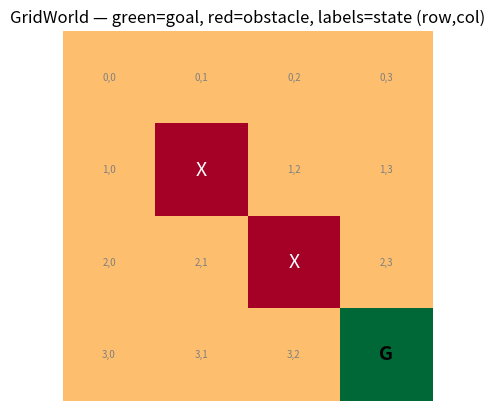
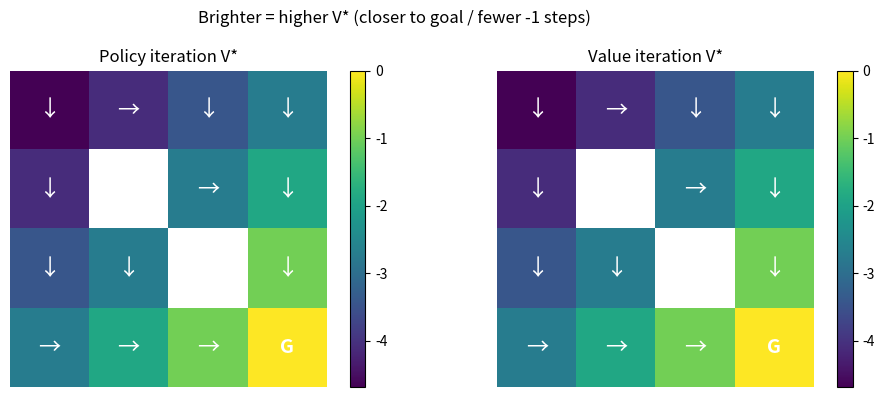

Write Python code to recreate these figures, in order.
# =============================================================================
# REINFORCEMENT LEARNING FOUNDATIONS — learn by doing, not by labels
# =============================================================================
#
# So far in this course:
#   Supervised learning  →  (input, correct answer) pairs. "Here's a 7, copy it."
#   Generative models    →  make new data. No single right pixel per step.
#
# Reinforcement learning (RL) is different:
#   An AGENT lives in a WORLD, picks ACTIONS, gets REWARDS (or penalties).
#   Nobody hands you the perfect move at each step. You discover it by trial.
#
# Think: teaching a dog tricks.
#   State   = where the dog is, what it's doing (sitting? standing?)
#   Action  = you say "sit" or "stay" or give a treat timing
#   Reward  = treat (+1) or nothing (0) or scold (-1)
#   Policy  = the dog's habit: "when I hear sit, I lower my hips"
#
# Or a video game:
#   State   = screen / position / health
#   Action  = jump, shoot, move left
#   Reward  = +10 for coin, -100 for dying
#   Goal    = maximize TOTAL reward over the whole episode, not one frame
#
# The hard part: actions have DELAYED consequences. Jump now → land on platform
# 2 seconds later → reach the flag → big reward. RL must connect those dots.
#
#
# ---------------------------------------------------------------------------
# 1) MARKOV DECISION PROCESS (MDP) — the board game's rulebook
# ---------------------------------------------------------------------------
#
# An MDP is the standard math picture of an RL problem. Five ingredients:
#
#   S  = States      (where can you be?)
#   A  = Actions     (what can you do in each state?)
#   P  = Dynamics    (if I'm in s, do a, where do I land next?)
#   R  = Rewards     (how good was that step?)
#   γ  = Gamma       (discount: how much do I care about FAR-future reward?)
#
# Tiny grid example (4 rooms):
#
#     [Start] --right--> [ ] --right--> [Goal +10]
#        |                  |
#      down               down
#        v                  v
#       [ ]               [Pit -10]
#
#   S = {start, middle, goal, pit, ...}
#   A = {up, down, left, right}  (maybe illegal into walls)
#   P(s' | s, a) = probability of landing in s' after action a in s
#   R(s, a, s')  = reward for that transition (goal +10, pit -10, else 0)
#
# THE MARKOV PROPERTY (the name "Markov" is doing real work):
#   "The future depends on the past ONLY through the present state."
#
#   In English: the current state s_t should already contain everything
#   that matters for deciding what happens next. You don't need the full
#   history of every move since kindergarten.
#
#   Good state: chess board position (all pieces visible).
#   Bad state:  "I'm on square e4" without knowing where the rest of the
#               pieces are — you've hidden information the game needs.
#
#   If your state is Markov, then:
#     P(s_{t+1} | s_t, a_t, s_{t-1}, a_{t-1}, ...)  =  P(s_{t+1} | s_t, a_t)
#
# EPISODE vs CONTINUING:
#   Episodic  = game ends (win/lose). Reset to start. Mario level, chess game.
#   Continuing = runs forever (or very long). Factory control, stock trading.
#
# POLICY π (pi):
#   π(a | s) = probability of choosing action a in state s
#   Deterministic policy: one fixed action per state ("always go right at start")
#   Stochastic policy: sometimes explore ("usually right, sometimes try down")
#
# RETURN G_t (total future reward from time t):
#   G_t = R_{t+1} + γ R_{t+2} + γ² R_{t+3} + ...
#
#   γ ∈ [0, 1] is the DISCOUNT:
#     γ = 0   → only care about immediate next reward (myopic)
#     γ = 1   → future counts fully (only ok if episodes are guaranteed short)
#     γ ≈ 0.99 → standard in long games; far future still matters, but less
#
#   Why discount? (1) math converges, (2) humans prefer bird-in-hand,
#   (3) in infinite horizons, undiscounted sums can blow up to infinity.
#
# VALUE FUNCTIONS — "how good is it to be here?"
#
#   V^π(s) = expected return if you start in s and follow policy π forever
#            "If I'm in this state and keep acting like π, how much reward
#             do I collect on average?"
#
#   Q^π(s, a) = expected return if you start in s, take action a FIRST,
#               then follow π
#            "If I force this one move a, then behave normally, what's the
#             average score?"
#
#   Q is often more useful for control: pick argmax_a Q(s,a) = best move now.
#   V tells you how good a STATE is; Q tells you how good a STATE–ACTION pair is.
#
#
# ---------------------------------------------------------------------------
# 2) BELLMAN EQUATIONS — recursive "value of here = reward + value of next"
# ---------------------------------------------------------------------------
#
# The big insight: optimal future value can be written in terms of ITSELF.
# Like compound interest, but for states.
#
# BELLMAN EXPECTATION (for a fixed policy π):
#
#   V^π(s) = Σ_a π(a|s) Σ_{s'} P(s'|s,a) [ R(s,a,s') + γ V^π(s') ]
#
# English:
#   "Value of being in s under π =
#      average over actions π might take
#      of (immediate reward + discounted value of wherever you land)"
#
# Same idea for Q:
#
#   Q^π(s,a) = Σ_{s'} P(s'|s,a) [ R(s,a,s') + γ Σ_{a'} π(a'|s') Q^π(s',a') ]
#
# BELLMAN OPTIMALITY (for the BEST possible behavior, π*):
#
#   V*(s) = max_a Σ_{s'} P(s'|s,a) [ R(s,a,s') + γ V*(s') ]
#
#   Q*(s,a) = Σ_{s'} P(s'|s,a) [ R(s,a,s') + γ max_{a'} Q*(s',a') ]
#
# English:
#   "Best value here = best action's (reward now + discounted best value next)"
#
# The max in optimal Q is why RL is CONTROL: at each state, pick the action
# with highest Q*(s,a). No teacher needed at runtime — the table is the teacher.
#
# WHY THIS MATTERS:
#   Bellman turns "infinite future" into a LOCAL equation you can solve or
#   learn iteratively. Every algorithm in this phase is a cousin of:
#     "current estimate ← reward + γ × next estimate"
#
#
# ---------------------------------------------------------------------------
# 3) DYNAMIC PROGRAMMING (DP) — solve the MDP when you KNOW the rules
# ---------------------------------------------------------------------------
#
# DP = planning with perfect knowledge of P and R. You don't learn from
# messy real-world interaction; you crunch the math on paper (or in code).
#
# Assumption: full model of the environment (transition probabilities).
# Tiny grids, toy MDPs, known games — yes. Atari from pixels — no (later).
#
# Two classic algorithms (both use Bellman backups):
#
# (A) POLICY ITERATION
#     1. Start with any policy π (even random).
#     2. POLICY EVALUATION: compute V^π for that π (solve Bellman expectation).
#     3. POLICY IMPROVEMENT: greedily set π(s) = argmax_a Q(s,a) from that V.
#     4. Repeat until π stops changing.
#
#     Like: draft a game plan → score how good it is → fix obvious mistakes
#           → repeat until the plan is stable.
#
# (B) VALUE ITERATION
#     Skip keeping π explicit. Repeatedly apply the Bellman OPTIMALITY update:
#
#       V_{k+1}(s) ← max_a Σ_{s'} P(s'|s,a) [ R + γ V_k(s') ]
#
#     Until V stops changing. Then π*(s) = argmax_a [...] from final V.
#
#     Often fewer concepts; one loop that directly chases V*.
#
# DP limitations (why we don't stop here):
#   • Need P(s'|s,a) — real robots / games rarely give you the full table.
#   • Curse of dimensionality: |S| or |A| huge → table doesn't fit in memory.
#   • DP is the FOUNDATION; MC and TD (later) relax "known model" and scale up.
#
#
# ---------------------------------------------------------------------------
# 4) MONTE CARLO (MC) METHODS — learn from finished episodes, no model needed
# ---------------------------------------------------------------------------
#
# "Monte Carlo" = estimate expectations by AVERAGING many random rollouts.
# No Bellman model of P required. You only need to PLAY the game.
#
# Core idea:
#   1. Follow policy π, run a FULL episode until done: s0,a0,r1,s1,a1,r2,...
#   2. Compute actual return G_t for each visited step t.
#   3. Update estimates:
#        V(s) ← average of all G_t you ever saw starting from s
#        Q(s,a) ← average of all G_t you ever saw after taking a in s
#
# First-visit MC: only count G_t the FIRST time s appears in an episode.
# Every-visit MC: count every time s appears (still works with enough data).
#
# Example intuition:
#   State = "blackjack hand 16 vs dealer 10"
#   Action = hit or stand
#   Run 10,000 full hands with a sticky policy, record profit each time.
#   Q(16, hit)  ≈ average profit when you hit from 16
#   Q(16, stand) ≈ average profit when you stand
#   Pick the higher average → better policy emerges without knowing card math.
#
# MC strengths:
#   • No model of environment dynamics needed.
#   • Unbiased estimates of V^π / Q^π (given enough episodes).
#   • Simple to explain: "try many times, average what happened."
#
# MC weaknesses:
#   • Must wait until episode ENDS to get G_t (bad for very long episodes).
#   • High variance: one lucky episode skews averages early on.
#   • Exploring states you rarely visit is slow (need many episodes).
#
# EXPLORATION (brief — every RL chapter needs this):
#   If you only do what looks best so far, you never discover a better move.
#   ε-greedy: with prob ε pick random action; else pick best Q(s,a).
#   ε starts high (explore), often decays over time (exploit what you learned).
#
#
# ---------------------------------------------------------------------------
# How the four pieces fit together
# ---------------------------------------------------------------------------
#
#   MDP          → problem definition (states, actions, rewards, γ)
#   Bellman      → recursive truth relating value today vs value tomorrow
#   DP           → exact solution when P and R are known (small tabular worlds)
#   Monte Carlo  → learn values from sample episodes when P is unknown
#
#   Later in the course you'll see:
#     TD learning  → update after EVERY step (bootstrap; don't wait for end)
#     Q-learning   → off-policy control (learn optimal while exploring)
#     Deep Q / PPO → same ideas, but V and Q are neural nets, not tables
#
#
# ---------------------------------------------------------------------------
# One table
# ---------------------------------------------------------------------------
#   Object        What it is                          Symbol
#   ------------  ----------------------------------  -----------------
#   State         "where am I?"                       s ∈ S
#   Action        "what can I do?"                    a ∈ A
#   Reward        immediate score                     r or R(s,a,s')
#   Policy        behavior rule                       π(a|s)
#   Return        discounted sum of future rewards    G_t
#   Value         expected return from a state        V^π(s)
#   Action-value  expected return from (s,a)        Q^π(s,a)
#   Discount      weight on future rewards            γ
#   Markov        future ⊥ past given present s       P(s'|s,a)
#
#   Method        Needs model P?   Updates when?
#   ------------  ---------------  ---------------------------------
#   DP            YES              sweep all states (planning)
#   Monte Carlo   NO               end of episode (full return G_t)
#   TD (later)    NO               each step (bootstrap next value)
#
# Next cells: small grid MDP, Bellman backups in code, DP solvers, MC estimates.
#


# =============================================================================
# GRID WORLD — a tiny MDP we can solve on paper AND simulate
# =============================================================================
#
# This class is TWO things at once:
#
#   (1) MODEL for Dynamic Programming
#       self.P stores every transition P(s'|s,a), reward, and done flag.
#       DP can sweep Bellman updates without ever "playing" the game.
#
#   (2) ENVIRONMENT for Monte Carlo
#       reset() + step(action) let an agent walk around and collect episodes.
#       MC never looks at self.P — it only sees (state, action, reward) rolls.
#
# Grid layout (size=4, 0-indexed rows/cols):
#
#     (0,0) (0,1) (0,2) (0,3)
#     (1,0)  ##   (1,2) (1,3)     ## = obstacle at (1,1)
#     (2,0) (2,1)  ##   (2,3)     ## = obstacle at (2,2)
#     (3,0) (3,1) (3,2) [GOAL]    goal = terminal at (3,3)
#
# Reward design: -1 every step, 0 at goal. Agent wants SHORT paths (fewer -1s).
# γ = 0.9 discounts how much we care about rewards many steps away.
#

import numpy as np
import matplotlib.pyplot as plt
import random


class GridWorld:
    def __init__(self, size=4):
        # --- S: state space ---------------------------------------------------
        self.size = size
        # State = (row, col). Tuple is hashable → can be dict keys for V, Q, π.
        self.states = [(i, j) for i in range(size) for j in range(size)]

        # Terminal = episode ends here. No more actions, V(goal)=0 by convention.
        self.terminal = (size - 1, size - 1)  # bottom-right corner

        # Obstacles = never enter, never start here. Skipped in P and reset().
        self.obstacles = [(1, 1), (2, 2)]

        # --- A: action space --------------------------------------------------
        self.actions = ["up", "down", "left", "right"]
        # How each action moves (Δrow, Δcol). "up" decreases row (toward top).
        self.action_effects = {
            "up": (-1, 0),
            "down": (1, 0),
            "left": (0, -1),
            "right": (0, 1),
        }

        # --- R and γ from the intro cell --------------------------------------
        self.gamma = 0.9
        self.reward_step = -1.0      # living cost: every move hurts a little
        self.reward_terminal = 0.0  # stepping ONTO goal (not used in step yet)

        # --- P: full transition model for DP ----------------------------------
        # Format: P[s][a] = list of (prob, next_state, reward, done)
        # This grid is DETERMINISTIC: prob is always 1.0 for one outcome.
        # Stochastic envs would list multiple (prob, s', r, done) tuples.
        self.P = {}
        for s in self.states:
            if s == self.terminal or s in self.obstacles:
                continue  # no actions from terminal or inside walls
            self.P[s] = {}
            for a in self.actions:
                next_s = self._get_next_state(s, a)
                reward = self.reward_step
                done = next_s == self.terminal
                self.P[s][a] = [(1.0, next_s, reward, done)]

    def _get_next_state(self, state, action):
        """Physics: one move. Bounce in place if you hit wall or obstacle."""
        if state == self.terminal or state in self.obstacles:
            return state
        i, j = state
        di, dj = self.action_effects[action]
        ni, nj = i + di, j + dj
        in_bounds = 0 <= ni < self.size and 0 <= nj < self.size
        if in_bounds and (ni, nj) not in self.obstacles:
            return (ni, nj)
        return state  # illegal move → stay (still pay -1 reward in step())

    def reset(self):
        """
        Start a new episode (for MC rollouts).
        Random non-terminal, non-obstacle cell — so MC sees many start states.
        """
        available = [
            s for s in self.states if s != self.terminal and s not in self.obstacles
        ]
        self.current_state = random.choice(available)
        return self.current_state

    def step(self, action):
        """
        Gym-style API: take action, return (next_state, reward, done, info).
        MC loops: s = reset(); while not done: s,r,done,_ = step(a)
        """
        assert self.current_state != self.terminal, "Episode already finished"
        next_s = self._get_next_state(self.current_state, action)
        reward = self.reward_step
        done = next_s == self.terminal
        self.current_state = next_s
        return next_s, reward, done, {}


# --- quick sanity check + picture --------------------------------------------
env = GridWorld(size=4)
print(f"States: {len(env.states)}  |  Actions: {env.actions}")
print(f"Terminal: {env.terminal}  |  Obstacles: {env.obstacles}")
print(f"Non-terminal states in P (for DP): {len(env.P)}")
print("Example transition P[(0,0)]['right']:", env.P[(0, 0)]["right"])

# One random episode (3 steps) to show reset/step
s = env.reset()
print(f"\nMC demo — start at {s}")
for _ in range(3):
    a = random.choice(env.actions)
    s, r, done, _ = env.step(a)
    print(f"  action={a:5s} → state={s}  reward={r}  done={done}")
    if done:
        break

# Draw the board
grid = np.zeros((env.size, env.size))
for (i, j) in env.obstacles:
    grid[i, j] = -1  # wall
grid[env.terminal] = 2  # goal
plt.imshow(grid, cmap="RdYlGn", vmin=-1, vmax=2)
for i in range(env.size):
    for j in range(env.size):
        if (i, j) in env.obstacles:
            plt.text(j, i, "X", ha="center", va="center", fontsize=14, color="white")
        elif (i, j) == env.terminal:
            plt.text(j, i, "G", ha="center", va="center", fontsize=14, fontweight="bold")
        else:
            plt.text(j, i, f"{i},{j}", ha="center", va="center", fontsize=7, color="gray")
plt.title("GridWorld — green=goal, red=obstacle, labels=state (row,col)")
plt.axis("off")
plt.show()

# ---------------------------------------------------------------------------
# HOW TO READ
# ---------------------------------------------------------------------------
# P table: DP's cheat sheet. policy_evaluation() reads env.P[s][a] and never
# calls step(). That's "planning with a known model."
#
# reset/step: MC's way to generate data. Agent doesn't need P — it learns from
# actual returns G_t after walking to the goal.
#
# -1/step: optimal policy should reach G in as few steps as possible, winding
# around obstacles instead of bouncing off walls forever.
#

# =============================================================================
# DYNAMIC PROGRAMMING — solve the MDP when we KNOW the rules (env.P)
# =============================================================================
#
# Recap from the intro:
#   Bellman expectation:  V^π(s) = Σ  P(s'|s,a) [ R + γ V^π(s') ]   (a from π)
#   Bellman optimality:   V*(s)  = max_a Σ P(s'|s,a) [ R + γ V*(s') ]
#
# DP = repeatedly apply those equations using the full model env.P.
# We never call reset()/step() here. That is PLANNING, not learning from play.
#
# Two algorithms:
#   Policy iteration  = evaluate π → improve π → repeat until π stable
#   Value iteration   = only update V with the max_a Bellman backup, then
#                       read off π at the end
#
# Both need env.P (built in GridWorld). Monte Carlo (next) will NOT.
#


def policy_evaluation(env, policy, theta=1e-6):
    """
    Score a FIXED policy π: keep sweeping Bellman EXPECTATION until V settles.

    English loop:
      for every state s:
        look up the ONE action π says to take
        V(s) ← reward + γ × V(next)   (averaged if transitions are random)

    theta: stop when no state changes by more than this (convergence check).
    """
    # Obstacles have no value; terminal stays 0 (episode over → no more return).
    V = {s: 0.0 for s in env.states if s not in env.obstacles}
    while True:
        delta = 0.0  # biggest |change| this sweep
        for s in V:
            if s == env.terminal:
                V[s] = 0.0
                continue
            v_old = V[s]
            a = policy[s]  # FIXED action from π — no max here
            transitions = env.P[s][a]
            # Bellman expectation backup (deterministic → one term with prob=1)
            v_new = 0.0
            for prob, next_s, reward, done in transitions:
                v_new += prob * (reward + env.gamma * V[next_s])
            V[s] = v_new
            delta = max(delta, abs(v_old - V[s]))
        if delta < theta:
            break  # V^π found for this policy
    return V


def policy_improvement(env, V):
    """
    Greedy one-step look-ahead: for each s, try EVERY action, keep the best.

      Q(s,a) = Σ P(s'|s,a) [ R + γ V(s') ]
      π(s)   = argmax_a Q(s,a)

    If V was already V^π, this makes a NEW policy that is at least as good
    (policy improvement theorem). Often strictly better until π*.
    """
    policy = {}
    for s in env.P:  # only non-terminal, non-obstacle states
        q_values = {}
        for a in env.actions:
            q = 0.0
            for prob, next_s, reward, done in env.P[s][a]:
                q += prob * (reward + env.gamma * V[next_s])
            q_values[a] = q
        policy[s] = max(q_values, key=q_values.get)  # greedy action
    return policy


def policy_iteration(env):
    """
    Alternating evaluate ↔ improve until the policy stops changing.

      π_0 (random) → V^{π_0} → π_1 → V^{π_1} → … → π* , V*

    Like: draft a game plan → score it → fix bad moves → repeat.
    """
    policy = {s: random.choice(env.actions) for s in env.P}
    while True:
        V = policy_evaluation(env, policy)
        new_policy = policy_improvement(env, V)
        if new_policy == policy:
            break  # greedy w.r.t. V^π is still π → optimal
        policy = new_policy
    return policy, V


def value_iteration(env, theta=1e-6):
    """
    Skip keeping π during the loop. Directly chase V* with Bellman OPTIMALITY:

      V(s) ← max_a  Σ P(s'|s,a) [ R + γ V(s') ]

    When V settles, derive π*(s) = argmax_a Q(s,a) once at the end.
    Same destination as policy iteration; usually fewer conceptual pieces.
    """
    V = {s: 0.0 for s in env.states if s not in env.obstacles}
    while True:
        delta = 0.0
        for s in V:
            if s == env.terminal:
                V[s] = 0.0
                continue
            v_old = V[s]
            best_value = -float("inf")
            for a in env.actions:  # try ALL actions → max_a (optimality)
                q = 0.0
                for prob, next_s, reward, done in env.P[s][a]:
                    q += prob * (reward + env.gamma * V[next_s])
                best_value = max(best_value, q)
            V[s] = best_value
            delta = max(delta, abs(v_old - V[s]))
        if delta < theta:
            break

    # Extract greedy policy from the final V*
    policy = {}
    for s in env.P:
        q_values = {}
        for a in env.actions:
            q = 0.0
            for prob, next_s, reward, done in env.P[s][a]:
                q += prob * (reward + env.gamma * V[next_s])
            q_values[a] = q
        policy[s] = max(q_values, key=q_values.get)
    return policy, V


# --- run both solvers on the GridWorld from the previous cell ----------------
try:
    env
except NameError:
    raise RuntimeError("Run the GridWorld cell first so `env` exists.")

pi_pi, V_pi = policy_iteration(env)
pi_vi, V_vi = value_iteration(env)

print("Policy iteration  π*:")
for s in sorted(pi_pi):
    print(f"  {s} → {pi_pi[s]:5s}   V≈{V_pi[s]:.2f}")
print("\nValue iteration π* (should match / be equivalent):")
for s in sorted(pi_vi):
    print(f"  {s} → {pi_vi[s]:5s}   V≈{V_vi[s]:.2f}")

# Heatmap of V* + arrows for the policy
arrow = {"up": "↑", "down": "↓", "left": "←", "right": "→"}
fig, axes = plt.subplots(1, 2, figsize=(10, 4))
for ax, title, policy, V in [
    (axes[0], "Policy iteration V*", pi_pi, V_pi),
    (axes[1], "Value iteration V*", pi_vi, V_vi),
]:
    board = np.full((env.size, env.size), np.nan)
    for s, v in V.items():
        board[s] = v
    im = ax.imshow(board, cmap="viridis")
    for i in range(env.size):
        for j in range(env.size):
            if (i, j) in env.obstacles:
                ax.text(j, i, "X", ha="center", va="center", color="white", fontsize=14)
            elif (i, j) == env.terminal:
                ax.text(j, i, "G", ha="center", va="center", color="white", fontsize=14, fontweight="bold")
            elif (i, j) in policy:
                ax.text(j, i, arrow[policy[(i, j)]], ha="center", va="center", color="white", fontsize=16)
    ax.set_title(title)
    ax.axis("off")
    fig.colorbar(im, ax=ax, fraction=0.046)
plt.suptitle("Brighter = higher V* (closer to goal / fewer -1 steps)")
plt.tight_layout()
plt.show()

# ---------------------------------------------------------------------------
# HOW TO READ
# ---------------------------------------------------------------------------
# policy_evaluation: ONE action per state (from π). Sweeps until V stops moving.
# policy_improvement: ALL actions scored with that V; keep the winner.
# policy_iteration:   evaluate → improve → until π does not change.
# value_iteration:    max_a inside the V update; extract π once at the end.
#
# Numbers: V near the goal is less negative (fewer -1 steps left). Walls = X.
# Arrows should point around obstacles toward G. PI and VI should agree.
#
# Next: Monte Carlo — same goal, but learn V/Q from episodes WITHOUT reading P.


# Monte Carlo Methods
# Generating an Episode

def generate_episode(env, policy):
    episode = []  # list of (state, action, reward)
    state = env.reset()
    done = False
    while not done:
        # For policy, we assume deterministic mapping from state to action
        # If using epsilon-greedy, policy is a function that returns action given state
        if callable(policy):
            action = policy(state)
        else:
            action = policy[state]
        next_state, reward, done, _ = env.step(action)
        episode.append((state, action, reward))
        state = next_state
    return episode

# First‑Visit MC Prediction
def mc_prediction(env, policy, num_episodes=1000, gamma=0.9):
    returns_sum = {}  # sum of returns for each state
    returns_count = {}  # count of first visits
    V = {s: 0.0 for s in env.states if s not in env.obstacles and s != env.terminal}
    for i in range(num_episodes):
        episode = generate_episode(env, policy)
        states_in_episode = set([x[0] for x in episode])
        G = 0
        # Process episode backwards
        for t in range(len(episode)-1, -1, -1):
            state, action, reward = episode[t]
            G = reward + gamma * G
            if state not in states_in_episode:
                continue  # already counted first visit? Actually need first visit check
            # Implement first-visit: only update if this is the first occurrence of state
            first_occurrence = True
            for t2 in range(t):
                if episode[t2][0] == state:
                    first_occurrence = False
                    break
            if first_occurrence:
                if state not in returns_sum:
                    returns_sum[state] = 0.0
                    returns_count[state] = 0
                returns_sum[state] += G
                returns_count[state] += 1
                V[state] = returns_sum[state] / returns_count[state]
    return V
